Run: headless pygame with SDL's dummy video driver; simulated clock (each Clock.tick advances the game by its frame time, no real sleeping); random seed 0; keys injected as events and as key.get_pressed() state; mouse plan: one left click at the window centre at the start of phase 2, then a move to the lower-right quarter at the start of phase 3.
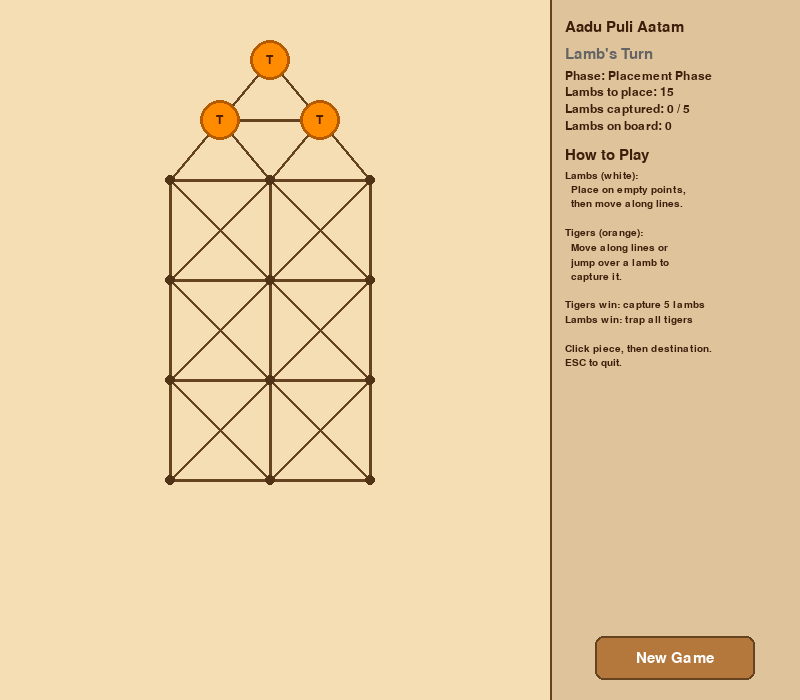
Frame 1 of 4 · flips 1–60 · no input
Frame 2 of 4 · flips 61–180 · clicked the window centre · tapped SPACE, RETURN · held RIGHT (→), D · screen unchanged from frame 1, image omitted
Frame 3 of 4 · flips 181–300 · moved the mouse to the lower-right quarter · held DOWN (↓), S · screen unchanged from frame 2, image omitted
Frame 4 of 4 · flips 301–420 · held LEFT (←), A, UP (↑), W · screen unchanged from frame 3, image omitted

The pygame program that drew these frames:

"""
Aadu Puli Aatam (Lambs and Tigers) - Traditional Tamil Board Game
=================================================================
3 Tigers vs 15 Lambs on a triangular-rectangular board with 15 intersection points.

Rules:
  - Phase 1 (Placement): Lamb player places lambs one per turn; tigers move.
  - Phase 2 (Movement): After all 15 lambs placed, lambs move along lines.
  - Tigers capture by jumping over an adjacent lamb to an empty point.
  - Tigers win by capturing 5+ lambs. Lambs win by blocking all tiger moves.
"""

import pygame
import sys
import math

# ---------------------------------------------------------------------------
# Constants
# ---------------------------------------------------------------------------
WIDTH, HEIGHT = 800, 700
BOARD_AREA_W = 540
PANEL_X = BOARD_AREA_W + 10
FPS = 60

# Colours
BG_COLOUR = (245, 222, 179)       # warm wheat
LINE_COLOUR = (101, 67, 33)       # dark brown
DOT_COLOUR = (80, 50, 20)
TIGER_COLOUR = (255, 140, 0)      # orange
TIGER_OUTLINE = (180, 90, 0)
LAMB_COLOUR = (255, 255, 255)
LAMB_OUTLINE = (120, 120, 120)
HIGHLIGHT_COLOUR = (0, 200, 100, 150)
SELECT_COLOUR = (0, 150, 255)
TEXT_COLOUR = (60, 30, 10)
PANEL_BG = (222, 195, 155)
BTN_COLOUR = (180, 120, 60)
BTN_HOVER = (200, 140, 80)
BTN_TEXT = (255, 255, 255)
WIN_OVERLAY = (0, 0, 0, 160)

PIECE_RADIUS = 20
DOT_RADIUS = 5
CLICK_RADIUS = 28

TOTAL_LAMBS = 15
CAPTURE_TO_WIN = 5

# ---------------------------------------------------------------------------
# Board geometry – 15 points
# ---------------------------------------------------------------------------
#        0            (apex)
#       / \
#      1   2          (triangle mid)
#     / \ / \
#    3---4---5        (row 0 of rectangle)
#    |\ /|\ /|
#    6---7---8        (row 1)
#    |/ \|/ \|
#    9--10--11        (row 2)
#    |\ /|\ /|
#   12--13--14        (row 3, bottom)

def _build_positions():
    """Return screen coordinates for each of the 15 points."""
    cx = BOARD_AREA_W // 2
    top_y = 60
    row_gap = 100
    col_gap = 100

    positions = {}
    # Triangle
    positions[0] = (cx, top_y)
    positions[1] = (cx - col_gap // 2, top_y + row_gap // 2 + 10)
    positions[2] = (cx + col_gap // 2, top_y + row_gap // 2 + 10)

    # Rectangle rows (rows 0-3, cols 0-2)
    rect_top_y = top_y + row_gap + 20
    for row in range(4):
        for col in range(3):
            idx = 3 + row * 3 + col
            x = cx - col_gap + col * col_gap
            y = rect_top_y + row * row_gap
            positions[idx] = (x, y)

    # Widen triangle to match rectangle width
    positions[1] = (positions[3][0] + (positions[4][0] - positions[3][0]) // 2,
                    (positions[0][1] + positions[3][1]) // 2)
    positions[2] = (positions[4][0] + (positions[5][0] - positions[4][0]) // 2,
                    (positions[0][1] + positions[3][1]) // 2)

    return positions


def _build_adjacency():
    """Return adjacency list and the set of edges (as sorted tuples)."""
    edges = set()

    def add(a, b):
        edges.add((min(a, b), max(a, b)))

    # Triangle
    add(0, 1); add(0, 2); add(1, 2)
    add(1, 3); add(1, 4); add(2, 4); add(2, 5)

    # Rectangle horizontals
    for row in range(4):
        base = 3 + row * 3
        add(base, base + 1)
        add(base + 1, base + 2)

    # Rectangle verticals
    for row in range(3):
        for col in range(3):
            add(3 + row * 3 + col, 3 + (row + 1) * 3 + col)

    # Diagonals inside rectangle (cross pattern alternating)
    # Row 0-1 diagonals: 3-7,5-7,4-6,4-8
    add(3, 7); add(5, 7); add(4, 6); add(4, 8)
    # Row 1-2 diagonals: 6-10,8-10,7-9,7-11
    add(6, 10); add(8, 10); add(7, 9); add(7, 11)
    # Row 2-3 diagonals: 9-13,11-13,10-12,10-14
    add(9, 13); add(11, 13); add(10, 12); add(10, 14)

    # Also add 0-4 connection (apex to center through triangle)
    # Actually the triangle apex connects to 1,2 only; 1,2 connect to row 0.

    adj = {i: set() for i in range(15)}
    for a, b in edges:
        adj[a].add(b)
        adj[b].add(a)

    return adj, edges


def _build_lines():
    """Return list of collinear triples (a, mid, b) for tiger jumps."""
    lines = []

    # Straight horizontal triples in rectangle
    for row in range(4):
        b = 3 + row * 3
        lines.append((b, b + 1, b + 2))

    # Straight vertical triples in rectangle
    for col in range(3):
        for row in range(2):
            a = 3 + row * 3 + col
            b = 3 + (row + 1) * 3 + col
            c = 3 + (row + 2) * 3 + col
            lines.append((a, b, c))

    # Diagonal triples
    # Top-left to bottom-right style
    lines.append((3, 7, 11))
    lines.append((4, 8, 12))  # not valid – 8 and 12 not adjacent; skip
    lines.append((6, 10, 14))
    lines.append((4, 6, 8))   # not collinear in that sense; need to check

    # Let me think about diagonal lines more carefully.
    # The diagonal connections are:
    #   3-7, 7-11  → triple (3,7,11) diagonal ↘
    #   5-7, 7-9   → triple (5,7,9) diagonal ↙
    #   4-6, 6-10  → not connected diagonally, 4-6 is diagonal but 6-10 is diagonal opposite direction
    #   4-8, 8-10  → same issue
    # Actually let me reconsider the diagonal pattern:
    # Row 0→1: 3↘7, 5↙7, 4↙6, 4↘8  (X pattern centered on middle)
    # Row 1→2: 6↘10, 8↙10, 7↙9, 7↘11
    # Row 2→3: 9↘13, 11↙13, 10↙12, 10↘14
    #
    # Collinear diagonal triples:
    #   3→7→11  (top-left going ↘ down-right)
    #   5→7→9   (top-right going ↙ down-left)
    #   4→6→...  4 is col1, 6 is col0 → next would be off-board
    #   4→8→...  4 is col1, 8 is col2 → next would be off-board
    #   Similarly from row 1→2→3:
    #   6→10→14  (col0→col1→col2 going ↘? No. 6=row1col0, 10=row2col1, 14=row3col2) ↘ yes
    #   8→10→12  (row1col2, row2col1, row3col0) ↙ yes
    #   7→9→...  7=row1col1, 9=row2col0 → next row3 would need col-1 → off
    #   7→11→... 7=row1col1, 11=row2col2 → next row3 col3 → off
    #   Also continuing from above:
    #   4→8 and then 8→10? 4=row0col1, 8=row1col2, 10=row2col1 → not same direction
    #
    # So valid diagonal triples in rectangle:
    #   (3, 7, 11)  ↘
    #   (5, 7, 9)   ↙
    #   (6, 10, 14) ↘
    #   (8, 10, 12) ↙

    # Triangle triples:
    #   1-4, 4-... need to check. 0→1→3? 0,1,3 – 0 to 1 connected, 1 to 3 connected.
    #   Are they collinear? 0 is apex, 1 is mid-left, 3 is bottom-left. Yes, collinear!
    #   0→2→5 similarly.
    #   1→2 and 2→? 1 and 2 are horizontally adjacent in triangle row. Extend to... not really.
    #   Also 0→4? Not directly connected. So triangle triples:
    #   (0, 1, 3)
    #   (0, 2, 5)
    #   What about (3, 1, 2)→(1,2) connected, (2,5) connected but not collinear direction.
    #   (1, 4, ?) 1→4 connected, 4 is center of row0. From 1(mid-left) to 4(center)
    #    direction goes to... maybe 8 or 11? Not really a standard line.
    #   Let me just check if 1,2,... nah. (1,2) is horizontal in triangle, extending would go off.
    #   (3,4,5) is horizontal top row – already covered.

    # Rebuild cleanly:
    lines_clean = []

    # Horizontal
    for row in range(4):
        b = 3 + row * 3
        lines_clean.append((b, b + 1, b + 2))

    # Vertical
    for col in range(3):
        for start_row in range(2):
            a = 3 + start_row * 3 + col
            b = a + 3
            c = b + 3
            lines_clean.append((a, b, c))

    # Diagonal ↘ (col increases, row increases)
    lines_clean.append((3, 7, 11))   # r0c0 → r1c1 → r2c2
    lines_clean.append((6, 10, 14))  # r1c0 → r2c1 → r3c2

    # Diagonal ↙ (col decreases, row increases)
    lines_clean.append((5, 7, 9))    # r0c2 → r1c1 → r2c0
    lines_clean.append((8, 10, 12))  # r1c2 → r2c1 → r3c0

    # Triangle diagonals
    lines_clean.append((0, 1, 3))    # apex → mid-left → row0-left
    lines_clean.append((0, 2, 5))    # apex → mid-right → row0-right

    return lines_clean


POSITIONS = _build_positions()
ADJ, EDGES = _build_adjacency()
JUMP_LINES = _build_lines()

# Pre-compute jump map: for each (tiger_pos, adjacent_lamb_pos) → landing pos (if exists)
def _build_jump_map():
    jmap = {}
    for triple in JUMP_LINES:
        a, b, c = triple
        # Tiger at a, lamb at b, land at c
        jmap[(a, b)] = c
        # Tiger at c, lamb at b, land at a
        jmap[(c, b)] = a
    return jmap

JUMP_MAP = _build_jump_map()


# ---------------------------------------------------------------------------
# Game state
# ---------------------------------------------------------------------------
class GameState:
    def __init__(self):
        self.reset()

    def reset(self):
        self.board = {i: None for i in range(15)}  # None / 'T' / 'L'
        # Tigers start at triangle vertices
        for t in (0, 1, 2):
            self.board[t] = 'T'
        self.turn = 'L'          # 'L' or 'T'
        self.phase = 'placement' # 'placement' or 'movement'
        self.lambs_to_place = TOTAL_LAMBS
        self.lambs_captured = 0
        self.selected = None     # index of selected piece
        self.valid_moves = []    # list of destination indices
        self.winner = None       # None / 'T' / 'L'

    # ------------------------------------------------------------------
    def tiger_positions(self):
        return [i for i, v in self.board.items() if v == 'T']

    def lamb_positions(self):
        return [i for i, v in self.board.items() if v == 'L']

    def empty_positions(self):
        return [i for i, v in self.board.items() if v is None]

    # ------------------------------------------------------------------
    def get_tiger_moves(self, pos):
        """Return (simple_moves, captures) for a tiger at pos."""
        moves = []
        captures = []
        for nb in ADJ[pos]:
            if self.board[nb] is None:
                moves.append(nb)
            elif self.board[nb] == 'L':
                landing = JUMP_MAP.get((pos, nb))
                if landing is not None and self.board[landing] is None:
                    captures.append((nb, landing))  # (lamb_pos, landing_pos)
        return moves, captures

    def get_lamb_moves(self, pos):
        return [nb for nb in ADJ[pos] if self.board[nb] is None]

    # ------------------------------------------------------------------
    def any_tiger_can_act(self):
        for tp in self.tiger_positions():
            moves, captures = self.get_tiger_moves(tp)
            if moves or captures:
                return True
        return False

    def any_lamb_can_act(self):
        if self.phase == 'placement' and self.lambs_to_place > 0:
            return bool(self.empty_positions())
        for lp in self.lamb_positions():
            if self.get_lamb_moves(lp):
                return True
        return False

    # ------------------------------------------------------------------
    def check_winner(self):
        if self.lambs_captured >= CAPTURE_TO_WIN:
            self.winner = 'T'
        elif not self.any_tiger_can_act():
            self.winner = 'L'

    # ------------------------------------------------------------------
    def select_piece(self, idx):
        """Handle a click on board point idx. Returns True if state changed."""
        if self.winner:
            return False

        # --- Lamb's turn ---
        if self.turn == 'L':
            if self.phase == 'placement':
                if self.board[idx] is None:
                    self.board[idx] = 'L'
                    self.lambs_to_place -= 1
                    if self.lambs_to_place == 0:
                        self.phase = 'movement'
                    self.turn = 'T'
                    self.selected = None
                    self.valid_moves = []
                    self.check_winner()
                    return True
            else:  # movement phase
                if self.selected is None:
                    if self.board[idx] == 'L':
                        moves = self.get_lamb_moves(idx)
                        if moves:
                            self.selected = idx
                            self.valid_moves = moves
                            return True
                else:
                    if idx == self.selected:
                        self.selected = None
                        self.valid_moves = []
                        return True
                    if idx in self.valid_moves:
                        self.board[idx] = 'L'
                        self.board[self.selected] = None
                        self.selected = None
                        self.valid_moves = []
                        self.turn = 'T'
                        self.check_winner()
                        return True
                    # Clicked another own piece
                    if self.board[idx] == 'L':
                        moves = self.get_lamb_moves(idx)
                        if moves:
                            self.selected = idx
                            self.valid_moves = moves
                            return True
                    self.selected = None
                    self.valid_moves = []
                    return True

        # --- Tiger's turn ---
        else:
            if self.selected is None:
                if self.board[idx] == 'T':
                    moves, captures = self.get_tiger_moves(idx)
                    dests = moves + [c[1] for c in captures]
                    if dests:
                        self.selected = idx
                        self.valid_moves = dests
                        return True
            else:
                if idx == self.selected:
                    self.selected = None
                    self.valid_moves = []
                    return True
                if idx in self.valid_moves:
                    moves, captures = self.get_tiger_moves(self.selected)
                    # Check if it's a capture
                    captured_lamb = None
                    for lamb_pos, land in captures:
                        if land == idx:
                            captured_lamb = lamb_pos
                            break
                    self.board[idx] = 'T'
                    self.board[self.selected] = None
                    if captured_lamb is not None:
                        self.board[captured_lamb] = None
                        self.lambs_captured += 1
                    self.selected = None
                    self.valid_moves = []
                    self.turn = 'L'
                    self.check_winner()
                    # After switching to Lamb, check if lambs can act
                    if not self.winner and not self.any_lamb_can_act():
                        # Lambs can't move → skip back to tiger or declare win
                        # (Edge case: all lambs placed but none can move and tigers haven't won)
                        pass
                    return True
                # Clicked another tiger
                if self.board[idx] == 'T':
                    moves, captures = self.get_tiger_moves(idx)
                    dests = moves + [c[1] for c in captures]
                    if dests:
                        self.selected = idx
                        self.valid_moves = dests
                        return True
                self.selected = None
                self.valid_moves = []
                return True

        return False


# ---------------------------------------------------------------------------
# Drawing helpers
# ---------------------------------------------------------------------------
def draw_board(surface, state: GameState, new_game_rect: pygame.Rect, mouse_pos):
    surface.fill(BG_COLOUR)

    # --- Draw edges ---
    for a, b in EDGES:
        pygame.draw.line(surface, LINE_COLOUR, POSITIONS[a], POSITIONS[b], 3)

    # --- Draw valid-move highlights ---
    for vm in state.valid_moves:
        pygame.draw.circle(surface, HIGHLIGHT_COLOUR, POSITIONS[vm], PIECE_RADIUS + 4)

    # --- Draw dots & pieces ---
    for idx in range(15):
        px, py = POSITIONS[idx]
        piece = state.board[idx]
        if piece == 'T':
            # Orange circle
            pygame.draw.circle(surface, TIGER_COLOUR, (px, py), PIECE_RADIUS)
            pygame.draw.circle(surface, TIGER_OUTLINE, (px, py), PIECE_RADIUS, 3)
            _draw_text_centered(surface, "T", px, py, 18, (80, 30, 0))
            if idx == state.selected:
                pygame.draw.circle(surface, SELECT_COLOUR, (px, py), PIECE_RADIUS + 5, 3)
        elif piece == 'L':
            pygame.draw.circle(surface, LAMB_COLOUR, (px, py), PIECE_RADIUS)
            pygame.draw.circle(surface, LAMB_OUTLINE, (px, py), PIECE_RADIUS, 3)
            _draw_text_centered(surface, "L", px, py, 18, (100, 100, 100))
            if idx == state.selected:
                pygame.draw.circle(surface, SELECT_COLOUR, (px, py), PIECE_RADIUS + 5, 3)
        else:
            pygame.draw.circle(surface, DOT_COLOUR, (px, py), DOT_RADIUS)

    # --- Info panel ---
    _draw_panel(surface, state, new_game_rect, mouse_pos)


def _draw_text_centered(surface, text, cx, cy, size, colour):
    font = pygame.font.SysFont("segoeuisemibold", size)
    ts = font.render(text, True, colour)
    surface.blit(ts, (cx - ts.get_width() // 2, cy - ts.get_height() // 2))


def _draw_panel(surface, state: GameState, btn_rect: pygame.Rect, mouse_pos):
    panel_rect = pygame.Rect(PANEL_X, 0, WIDTH - PANEL_X, HEIGHT)
    pygame.draw.rect(surface, PANEL_BG, panel_rect)
    pygame.draw.line(surface, LINE_COLOUR, (PANEL_X, 0), (PANEL_X, HEIGHT), 2)

    font_title = pygame.font.SysFont("segoeuisemibold", 22)
    font_body = pygame.font.SysFont("segoeui", 18)
    font_small = pygame.font.SysFont("segoeui", 15)

    x = PANEL_X + 15
    y = 20

    def heading(txt):
        nonlocal y
        ts = font_title.render(txt, True, TEXT_COLOUR)
        surface.blit(ts, (x, y))
        y += ts.get_height() + 8

    def line(txt, font=font_body, colour=TEXT_COLOUR):
        nonlocal y
        ts = font.render(txt, True, colour)
        surface.blit(ts, (x, y))
        y += ts.get_height() + 4

    heading("Aadu Puli Aatam")
    y += 4

    turn_label = "Tiger's Turn" if state.turn == 'T' else "Lamb's Turn"
    turn_col = TIGER_COLOUR if state.turn == 'T' else (100, 100, 100)
    if state.winner:
        turn_label = "Tigers Win!" if state.winner == 'T' else "Lambs Win!"
        turn_col = TIGER_COLOUR if state.winner == 'T' else (0, 150, 0)
    line(turn_label, font_title, turn_col)
    y += 4

    phase_txt = "Placement Phase" if state.phase == 'placement' else "Movement Phase"
    line(f"Phase: {phase_txt}")
    line(f"Lambs to place: {state.lambs_to_place}")
    line(f"Lambs captured: {state.lambs_captured} / {CAPTURE_TO_WIN}")
    lambs_on_board = len(state.lamb_positions())
    line(f"Lambs on board: {lambs_on_board}")
    y += 12

    heading("How to Play")
    instructions = [
        "Lambs (white):",
        "  Place on empty points,",
        "  then move along lines.",
        "",
        "Tigers (orange):",
        "  Move along lines or",
        "  jump over a lamb to",
        "  capture it.",
        "",
        "Tigers win: capture 5 lambs",
        "Lambs win: trap all tigers",
        "",
        "Click piece, then destination.",
        "ESC to quit.",
    ]
    for inst in instructions:
        line(inst, font_small)

    # New Game button
    btn_col = BTN_HOVER if btn_rect.collidepoint(mouse_pos) else BTN_COLOUR
    pygame.draw.rect(surface, btn_col, btn_rect, border_radius=8)
    pygame.draw.rect(surface, LINE_COLOUR, btn_rect, 2, border_radius=8)
    ts = font_title.render("New Game", True, BTN_TEXT)
    surface.blit(ts, (btn_rect.centerx - ts.get_width() // 2,
                       btn_rect.centery - ts.get_height() // 2))


# ---------------------------------------------------------------------------
# Main loop
# ---------------------------------------------------------------------------
def main():
    pygame.init()
    screen = pygame.display.set_mode((WIDTH, HEIGHT))
    pygame.display.set_caption("Aadu Puli Aatam - Punarutthaan")
    clock = pygame.time.Clock()

    state = GameState()
    btn_w, btn_h = 160, 44
    new_game_rect = pygame.Rect(PANEL_X + (WIDTH - PANEL_X - btn_w) // 2,
                                HEIGHT - btn_h - 20, btn_w, btn_h)

    running = True
    while running:
        mouse_pos = pygame.mouse.get_pos()
        for event in pygame.event.get():
            if event.type == pygame.QUIT:
                running = False
            elif event.type == pygame.KEYDOWN:
                if event.key == pygame.K_ESCAPE:
                    running = False
            elif event.type == pygame.MOUSEBUTTONDOWN and event.button == 1:
                mx, my = event.pos
                # New-game button
                if new_game_rect.collidepoint(mx, my):
                    state.reset()
                    continue
                # Board click – find closest point within radius
                clicked_idx = None
                best_dist = CLICK_RADIUS
                for idx, (px, py) in POSITIONS.items():
                    d = math.hypot(mx - px, my - py)
                    if d < best_dist:
                        best_dist = d
                        clicked_idx = idx
                if clicked_idx is not None:
                    state.select_piece(clicked_idx)

        draw_board(screen, state, new_game_rect, mouse_pos)
        pygame.display.flip()
        clock.tick(FPS)

    pygame.quit()
    sys.exit()


if __name__ == "__main__":
    main()
